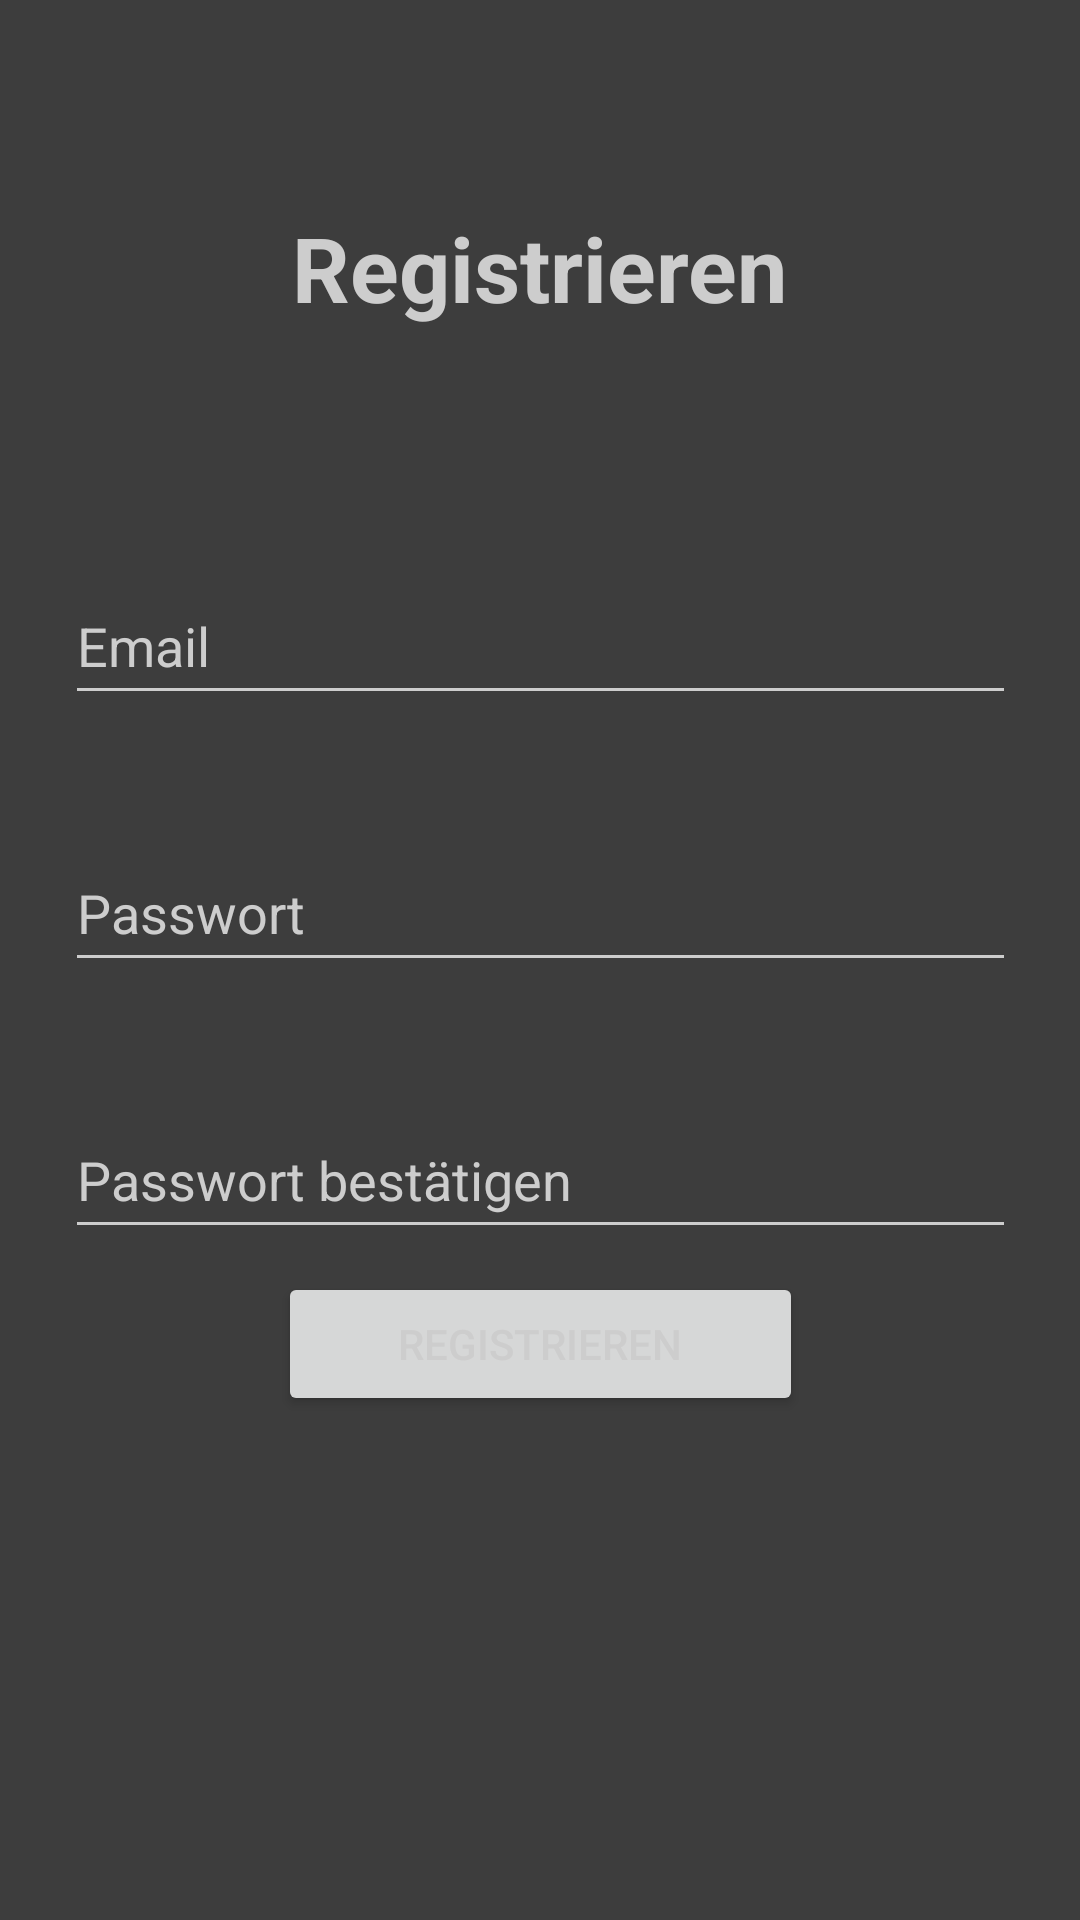

Here is an Android app screen rendered from its layout file. Give the layout XML and the strings, colors and styles it references.
<!-- AndroidManifest.xml: application theme Theme.SIM -->
<!-- res/layout/fragment_register.xml -->
<?xml version="1.0" encoding="utf-8"?>
<FrameLayout xmlns:android="http://schemas.android.com/apk/res/android"
    xmlns:app="http://schemas.android.com/apk/res-auto"
    xmlns:tools="http://schemas.android.com/tools"
    android:layout_width="match_parent"
    android:layout_height="match_parent"
    tools:context=".registerFragment">

    <androidx.constraintlayout.widget.ConstraintLayout
        android:layout_width="match_parent"
        android:layout_height="match_parent">

        <TextView
            android:id="@+id/registerTV"
            android:layout_width="wrap_content"
            android:layout_height="wrap_content"
            android:layout_marginTop="69dp"
            android:text="@string/registration"
            android:textAlignment="textStart"
            android:textSize="30sp"
            android:textStyle="bold"
            app:layout_constraintEnd_toEndOf="parent"
            app:layout_constraintStart_toStartOf="parent"
            app:layout_constraintTop_toTopOf="parent" />

        <EditText
            android:id="@+id/emailRegister"
            android:layout_width="317dp"
            android:layout_height="49dp"
            android:layout_marginTop="80dp"
            android:ems="10"
            android:inputType="text"
            android:text="@string/prompt_email"
            app:layout_constraintEnd_toEndOf="parent"
            app:layout_constraintStart_toStartOf="parent"
            app:layout_constraintTop_toBottomOf="@+id/registerTV" />

        <EditText
            android:id="@+id/pwRegister"
            android:layout_width="317dp"
            android:layout_height="49dp"
            android:layout_marginStart="40dp"
            android:layout_marginTop="40dp"
            android:layout_marginEnd="40dp"
            android:ems="10"
            android:inputType="text"
            android:text="@string/prompt_password"
            app:layout_constraintEnd_toEndOf="parent"
            app:layout_constraintStart_toStartOf="parent"
            app:layout_constraintTop_toBottomOf="@+id/emailRegister" />

        <EditText
            android:id="@+id/pwConfRegister"
            android:layout_width="317dp"
            android:layout_height="49dp"
            android:layout_marginStart="40dp"
            android:layout_marginTop="40dp"
            android:layout_marginEnd="40dp"
            android:ems="10"
            android:inputType="text"
            android:text="@string/prompt_password_confirm"
            app:layout_constraintEnd_toEndOf="parent"
            app:layout_constraintStart_toStartOf="parent"
            app:layout_constraintTop_toBottomOf="@+id/pwRegister" />

        <Button
            android:id="@+id/register"
            android:layout_width="175dp"
            android:layout_height="48dp"
            android:layout_marginStart="110dp"
            android:layout_marginEnd="110dp"
            android:layout_marginBottom="168dp"
            android:text="@string/registration"
            app:layout_constraintBottom_toBottomOf="parent"
            app:layout_constraintEnd_toEndOf="parent"
            app:layout_constraintStart_toStartOf="parent" />
    </androidx.constraintlayout.widget.ConstraintLayout>
</FrameLayout>
<!-- resources referenced by this layout -->
<resources>
  <string name="prompt_email">Email</string>
  <string name="prompt_password">Passwort</string>
  <string name="prompt_password_confirm">Passwort bestätigen</string>
  <string name="registration">Registrieren</string>
  <style name="Theme.SIM" parent="Theme.MaterialComponents.Light.DarkActionBar">
          
          <item name="colorPrimary">@color/purple_500</item>
          <item name="colorPrimaryVariant">@color/purple_700</item>
          <item name="colorOnPrimary">@color/white</item>
          
          <item name="colorSecondary">@color/purple_500</item>
          <item name="colorSecondaryVariant">@color/purple_700</item>
          <item name="colorOnSecondary">@color/black</item>
          
          <item name="android:statusBarColor">?attr/colorPrimary</item> --&gt;
          <item name="android:colorBackground">@color/backdrop_grey_day</item>
          <item name="android:textColorPrimary">@color/day_text</item>
          <item name="android:textColorSecondary"> @color/day_text</item>
          <item name="android:textColorTertiary"> @color/day_text</item>
          <item name="android:textColorHint"> @color/day_text</item>
          <item name="android:iconTint">@color/day_text</item>
  
          
      </style>
  <color name="purple_500">#FF003D</color>
  <color name="purple_700">#AE0006</color>
  <color name="white">#FFFFFFFF</color>
  <color name="black">#FF000000</color>
  <color name="backdrop_grey_day">#3D3D3D</color>
  <color name="day_text">#CDCDCD</color>
</resources>
